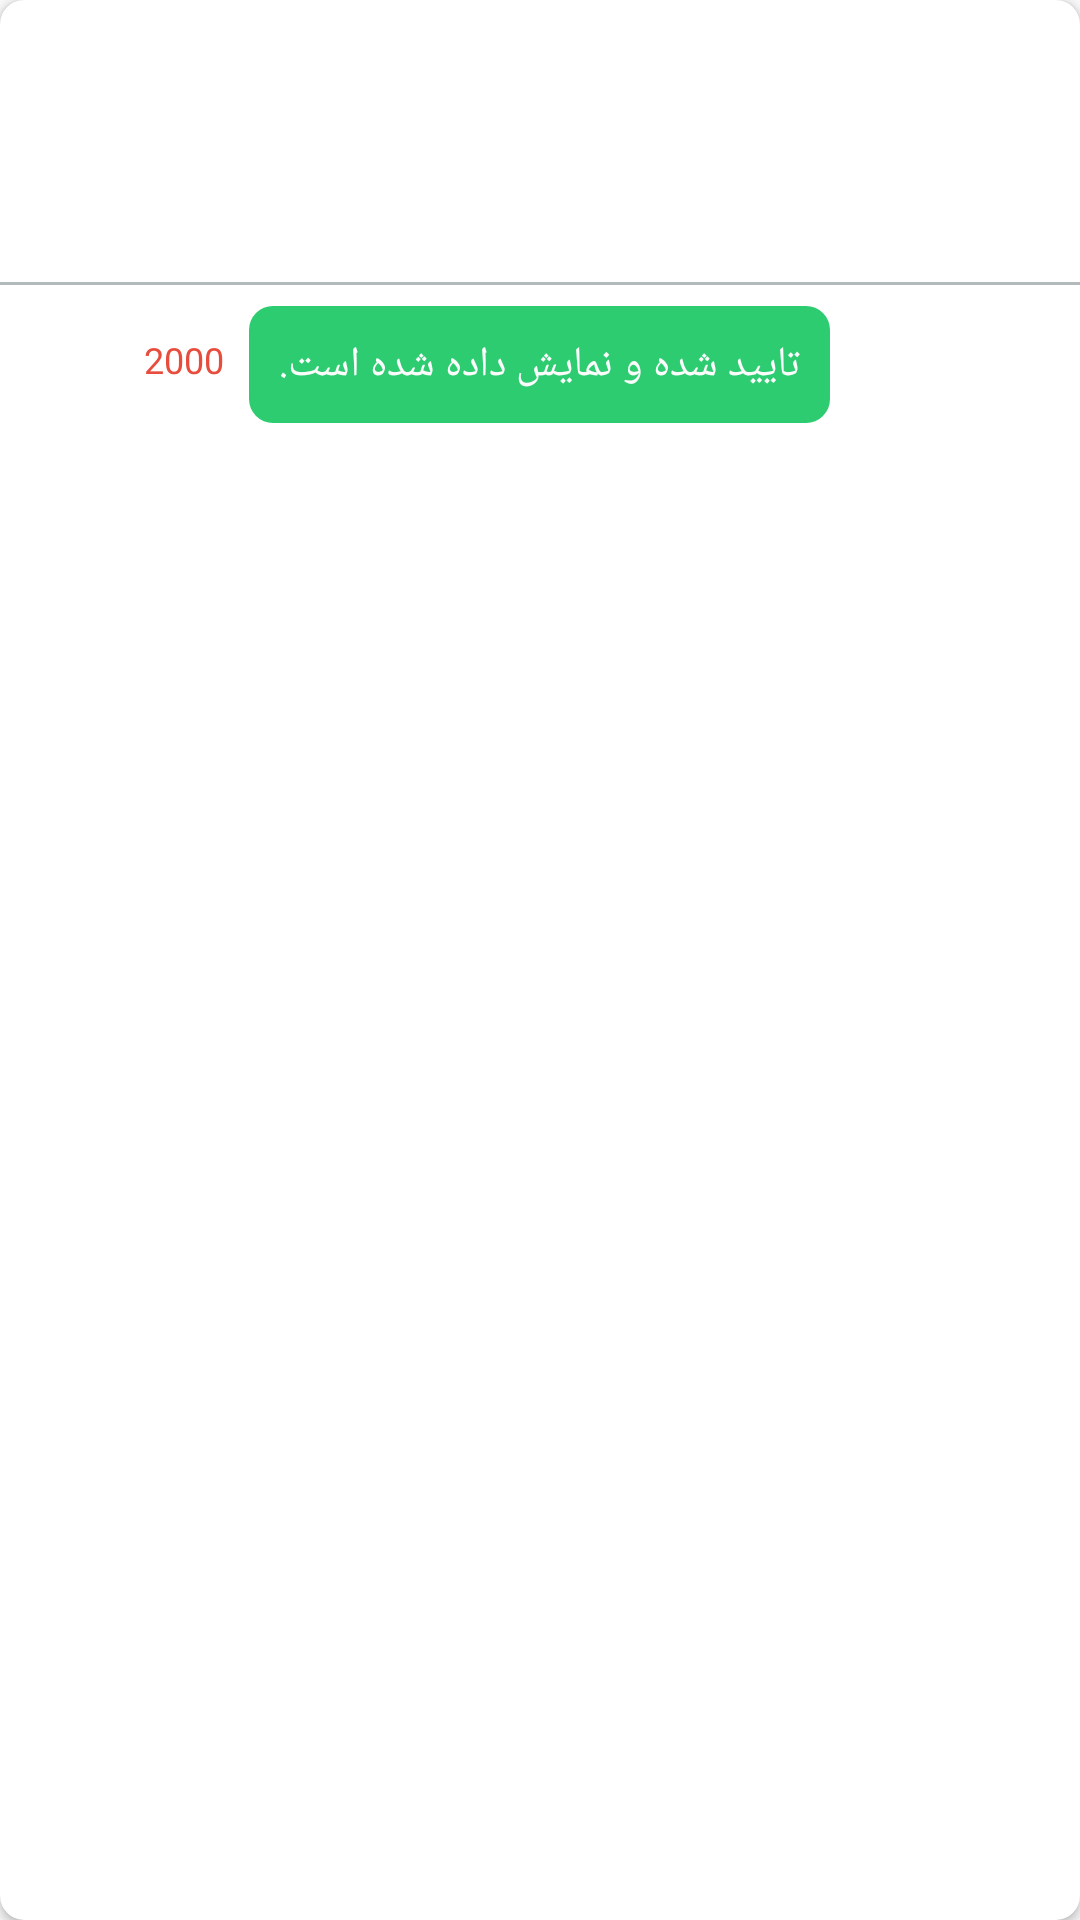

Android layout source for this screen:
<!-- AndroidManifest.xml: application theme AppTheme -->
<!-- res/layout/my_comments_rv_adapter.xml -->
<?xml version="1.0" encoding="utf-8"?>
<androidx.cardview.widget.CardView
    xmlns:android="http://schemas.android.com/apk/res/android"
    android:layout_width="match_parent"
    xmlns:app="http://schemas.android.com/apk/res-auto"
    xmlns:tools="http://schemas.android.com/tools"
    android:elevation="8dp"
    android:foreground="?attr/selectableItemBackground"
    android:id="@+id/card_MyComments_parent"
    android:layout_marginLeft="8dp"
    android:layout_marginRight="8dp"
    android:layout_marginTop="4dp"
    android:layout_marginBottom="4dp"
    app:cardCornerRadius="8dp"
    android:layout_height="wrap_content">

    <RelativeLayout
        android:layout_width="match_parent"
        android:layout_height="wrap_content"
        >


        <TextView
            android:layout_width="wrap_content"
            android:layout_height="wrap_content"
            tools:text="علی رحیم زاده"
            android:layout_alignParentRight="true"
            android:layout_marginTop="16dp"
            android:layout_marginRight="12dp"
            android:textColor="@color/colorBlack"
            android:textSize="18sp"
            android:id="@+id/txt_MyCommentsRv_userName"
            />

        <TextView
            android:layout_width="wrap_content"
            android:layout_height="wrap_content"
            android:layout_margin="16dp"
            android:layout_below="@+id/txt_MyCommentsRv_userName"
            tools:text="HEY"
            android:layout_alignParentRight="true"
            android:textColor="@color/colorBlack"
            android:textSize="16sp"
            android:id="@+id/txt_MyCommentsRv_comment"
            />

        <View
            android:layout_width="match_parent"
            android:layout_height="1dp"
            android:background="@color/colorGrey500"
            android:layout_below="@+id/txt_MyCommentsRv_comment"
            />

        <RelativeLayout
            android:layout_marginTop="6dp"
            android:clickable="false"
            android:id="@+id/rel_commentsRv_like"
            android:layout_marginLeft="8dp"
            android:padding="8dp"
            android:layout_width="wrap_content"
            android:layout_marginBottom="8dp"
            android:layout_height="wrap_content"
            android:layout_below="@+id/txt_MyCommentsRv_comment"
            >

            <TextView
                android:layout_width="wrap_content"
                android:layout_height="wrap_content"
                android:text="2000"
                android:id="@+id/txt_MyCommentsRv_like"
                android:textColor="@color/colorRed"
                android:layout_toRightOf="@+id/img_MyCommentsRv_like"
                android:layout_centerVertical="true"
                android:textSize="12sp"
                android:layout_marginLeft="8dp"
                />

            <ImageView
                android:layout_width="24dp"
                android:layout_height="24dp"
                android:src="@drawable/ic_like_border_black_24dp"
                android:tint="@color/colorRed"
                android:id="@+id/img_MyCommentsRv_like"
                android:layout_centerVertical="true"
                />

        </RelativeLayout>

        <TextView
            android:textColor="@color/colorGrey900"
            android:layout_marginRight="8dp"
            android:layout_marginTop="12dp"
            android:id="@+id/txt_MyCommentsRv_report"
            android:layout_width="wrap_content"
            android:layout_height="wrap_content"
            android:text=" گزارش نظر"
            android:layout_alignParentRight="true"
            android:visibility="gone"
            android:textSize="12sp"
            android:layout_below="@+id/txt_MyCommentsRv_comment"
            />

        <TextView
            android:id="@+id/txt_MyCommentsRv_confirm"
            android:layout_width="wrap_content"
            android:layout_height="wrap_content"
            android:text="تایید شده و نمایش داده شده است."
            android:textColor="@color/colorWhite2"
            android:background="@drawable/shape_mycomments_confirm1"
            android:padding="10dp"
            android:layout_centerHorizontal="true"
            android:layout_below="@+id/txt_MyCommentsRv_report"
            android:layout_marginTop="8dp"
            android:layout_marginBottom="8dp"
            />


    </RelativeLayout>

</androidx.cardview.widget.CardView>
<!-- resources referenced by this layout -->
<resources>
  <color name="colorBlack">#424949</color>
  <color name="colorGrey500">#B2BABB</color>
  <color name="colorGrey900">#707B7C</color>
  <color name="colorRed">#E74C3C</color>
  <color name="colorWhite2">#FBFCFC</color>
  <!-- drawable shape_mycomments_confirm1 (drawable) -->
  <?xml version="1.0" encoding="utf-8"?>
  <shape xmlns:android="http://schemas.android.com/apk/res/android">
  
      <solid android:color="@color/colorGreenLight"
          />
  
      <corners android:radius="8dp"
          />
  
  
  </shape>
  <style name="AppTheme" parent="Theme.AppCompat.Light.NoActionBar">
          
          <item name="colorPrimary">@color/colorPrimary</item>
          <item name="colorPrimaryDark">@color/colorPrimaryDark</item>
          <item name="colorAccent">@color/colorAccent</item>
          <item name="colorSecondary">@color/colorGreenLight</item>
      </style>
  <color name="colorGreenLight">#2ECC71</color>
  <color name="colorPrimary">#FFA717</color>
  <color name="colorPrimaryDark">#CD6B08</color>
  <color name="colorAccent">#16CD2B</color>
</resources>
